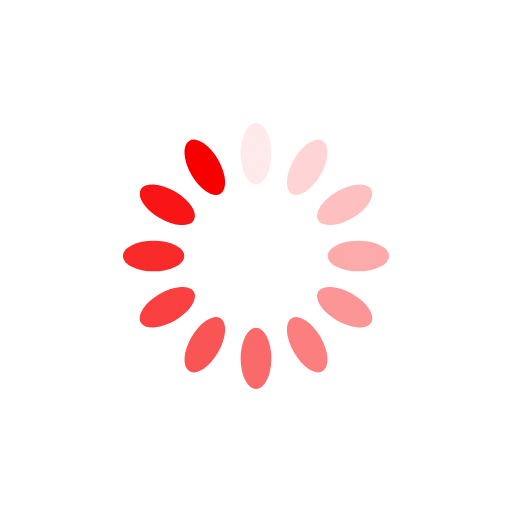
t = 0.00 s
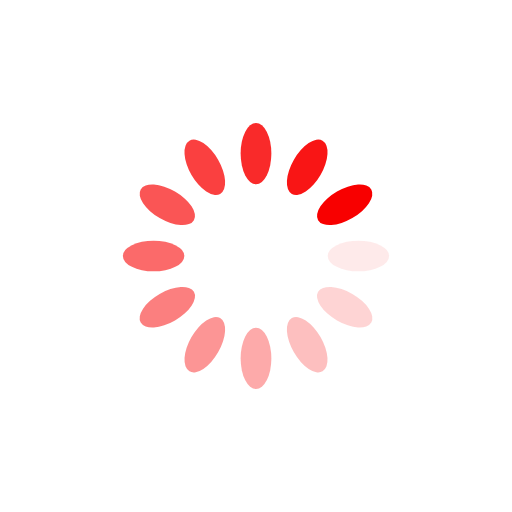
t = 0.25 s
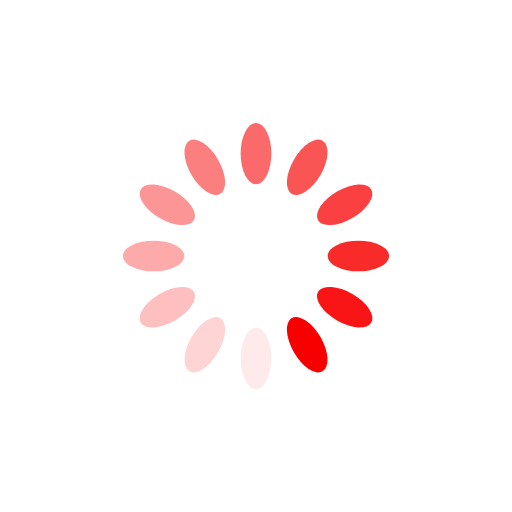
t = 0.50 s
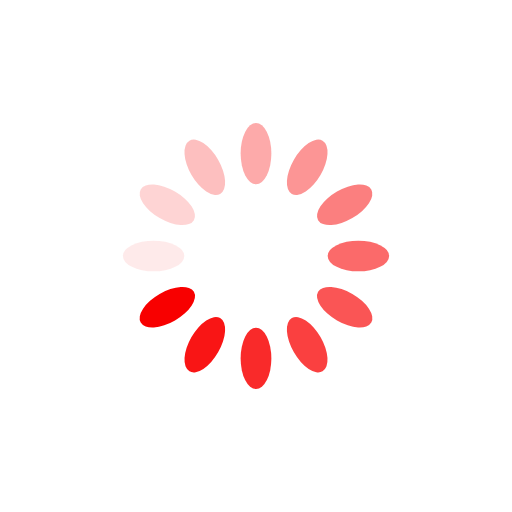
t = 0.75 s

The animated SVG that drew these frames (rendered in a browser with its animation timeline set to each time). Animation: 12 SMIL elements (animate=12); one cycle of 1.00 s, repeats indefinitely.

<svg xmlns="http://www.w3.org/2000/svg" viewBox="0 0 100 100" preserveAspectRatio="xMidYMid" width="200" height="200" style="shape-rendering: auto; display: block; background: rgb(255, 255, 255);" xmlns:xlink="http://www.w3.org/1999/xlink"><g><g transform="rotate(0 50 50)">
  <rect fill="#f80000" height="12" width="6" ry="6" rx="3" y="24" x="47">
    <animate repeatCount="indefinite" begin="-0.9166666666666666s" dur="1s" keyTimes="0;1" values="1;0" attributeName="opacity"></animate>
  </rect>
</g><g transform="rotate(30 50 50)">
  <rect fill="#f80000" height="12" width="6" ry="6" rx="3" y="24" x="47">
    <animate repeatCount="indefinite" begin="-0.8333333333333334s" dur="1s" keyTimes="0;1" values="1;0" attributeName="opacity"></animate>
  </rect>
</g><g transform="rotate(60 50 50)">
  <rect fill="#f80000" height="12" width="6" ry="6" rx="3" y="24" x="47">
    <animate repeatCount="indefinite" begin="-0.75s" dur="1s" keyTimes="0;1" values="1;0" attributeName="opacity"></animate>
  </rect>
</g><g transform="rotate(90 50 50)">
  <rect fill="#f80000" height="12" width="6" ry="6" rx="3" y="24" x="47">
    <animate repeatCount="indefinite" begin="-0.6666666666666666s" dur="1s" keyTimes="0;1" values="1;0" attributeName="opacity"></animate>
  </rect>
</g><g transform="rotate(120 50 50)">
  <rect fill="#f80000" height="12" width="6" ry="6" rx="3" y="24" x="47">
    <animate repeatCount="indefinite" begin="-0.5833333333333334s" dur="1s" keyTimes="0;1" values="1;0" attributeName="opacity"></animate>
  </rect>
</g><g transform="rotate(150 50 50)">
  <rect fill="#f80000" height="12" width="6" ry="6" rx="3" y="24" x="47">
    <animate repeatCount="indefinite" begin="-0.5s" dur="1s" keyTimes="0;1" values="1;0" attributeName="opacity"></animate>
  </rect>
</g><g transform="rotate(180 50 50)">
  <rect fill="#f80000" height="12" width="6" ry="6" rx="3" y="24" x="47">
    <animate repeatCount="indefinite" begin="-0.4166666666666667s" dur="1s" keyTimes="0;1" values="1;0" attributeName="opacity"></animate>
  </rect>
</g><g transform="rotate(210 50 50)">
  <rect fill="#f80000" height="12" width="6" ry="6" rx="3" y="24" x="47">
    <animate repeatCount="indefinite" begin="-0.3333333333333333s" dur="1s" keyTimes="0;1" values="1;0" attributeName="opacity"></animate>
  </rect>
</g><g transform="rotate(240 50 50)">
  <rect fill="#f80000" height="12" width="6" ry="6" rx="3" y="24" x="47">
    <animate repeatCount="indefinite" begin="-0.25s" dur="1s" keyTimes="0;1" values="1;0" attributeName="opacity"></animate>
  </rect>
</g><g transform="rotate(270 50 50)">
  <rect fill="#f80000" height="12" width="6" ry="6" rx="3" y="24" x="47">
    <animate repeatCount="indefinite" begin="-0.16666666666666666s" dur="1s" keyTimes="0;1" values="1;0" attributeName="opacity"></animate>
  </rect>
</g><g transform="rotate(300 50 50)">
  <rect fill="#f80000" height="12" width="6" ry="6" rx="3" y="24" x="47">
    <animate repeatCount="indefinite" begin="-0.08333333333333333s" dur="1s" keyTimes="0;1" values="1;0" attributeName="opacity"></animate>
  </rect>
</g><g transform="rotate(330 50 50)">
  <rect fill="#f80000" height="12" width="6" ry="6" rx="3" y="24" x="47">
    <animate repeatCount="indefinite" begin="0s" dur="1s" keyTimes="0;1" values="1;0" attributeName="opacity"></animate>
  </rect>
</g><g></g></g><!-- [ldio] generated by https://loading.io --></svg>